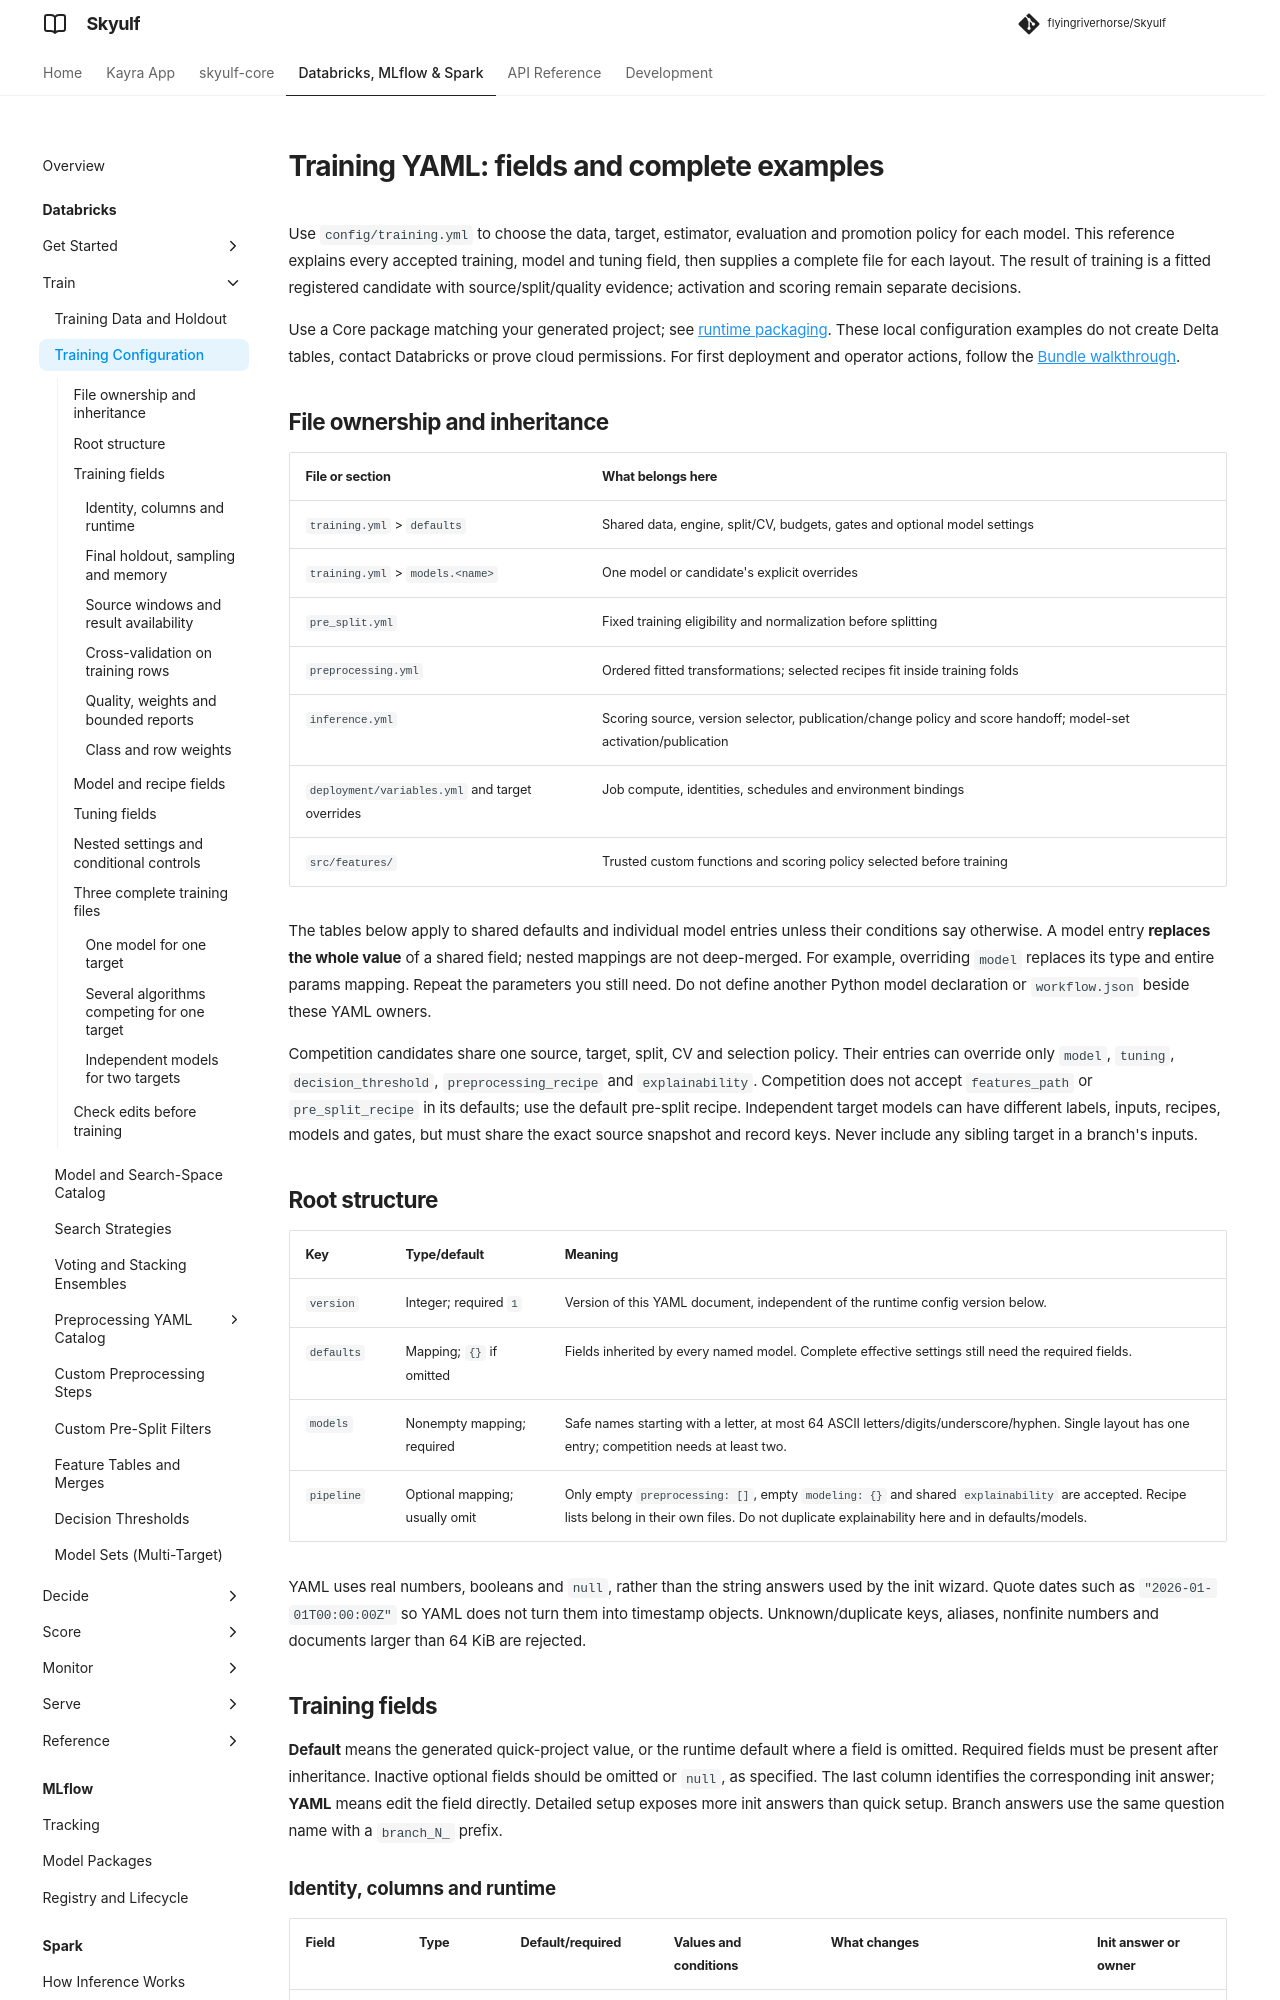

repository: flyingriverhorse/Skyulf · page: manual/user_guide/databricks_training_config.html · generator: mkdocs

# Training YAML: fields and complete examples

Use `config/training.yml` to choose the data, target, estimator, evaluation and
promotion policy for each model. This reference explains every accepted training,
model and tuning field, then supplies a complete file for each layout. The result
of training is a fitted registered candidate with source/split/quality evidence;
activation and scoring remain separate decisions.

Use a Core package matching your generated project; see
[runtime packaging](databricks_deployment.md#runtime-packaging). These local
configuration examples do not create Delta tables, contact Databricks or prove
cloud permissions. For first deployment and operator actions, follow the
[Bundle walkthrough](databricks_bundle_walkthrough.md).

## File ownership and inheritance

| File or section | What belongs here |
| --- | --- |
| `training.yml` > `defaults` | Shared data, engine, split/CV, budgets, gates and optional model settings |
| `training.yml` > `models.<name>` | One model or candidate's explicit overrides |
| `pre_split.yml` | Fixed training eligibility and normalization before splitting |
| `preprocessing.yml` | Ordered fitted transformations; selected recipes fit inside training folds |
| `inference.yml` | Scoring source, version selector, publication/change policy and score handoff; model-set activation/publication |
| `deployment/variables.yml` and target overrides | Job compute, identities, schedules and environment bindings |
| `src/features/` | Trusted custom functions and scoring policy selected before training |

The tables below apply to shared defaults and individual model entries unless
their conditions say otherwise. A model entry **replaces the whole value** of a
shared field; nested mappings are not deep-merged. For example, overriding
`model` replaces its type and entire params mapping. Repeat the parameters you
still need. Do not define another Python model declaration or `workflow.json`
beside these YAML owners.

Competition candidates share one source, target, split, CV and selection policy.
Their entries can override only `model`, `tuning`, `decision_threshold`,
`preprocessing_recipe` and `explainability`. Competition does not accept
`features_path` or `pre_split_recipe` in its defaults; use the default pre-split
recipe. Independent target models can have different labels, inputs, recipes,
models and gates, but must share the exact source snapshot and record keys.
Never include any sibling target in a branch's inputs.

## Root structure

| Key | Type/default | Meaning |
| --- | --- | --- |
| `version` | Integer; required `1` | Version of this YAML document, independent of the runtime config version below. |
| `defaults` | Mapping; `{}` if omitted | Fields inherited by every named model. Complete effective settings still need the required fields. |
| `models` | Nonempty mapping; required | Safe names starting with a letter, at most 64 ASCII letters/digits/underscore/hyphen. Single layout has one entry; competition needs at least two. |
| `pipeline` | Optional mapping; usually omit | Only empty `preprocessing: []`, empty `modeling: {}` and shared `explainability` are accepted. Recipe lists belong in their own files. Do not duplicate explainability here and in defaults/models. |

YAML uses real numbers, booleans and `null`, rather than the string answers used
by the init wizard. Quote dates such as `"2026-01-01T00:00:00Z"` so YAML does not
turn them into timestamp objects. Unknown/duplicate keys, aliases, nonfinite
numbers and documents larger than 64 KiB are rejected.

## Training fields

**Default** means the generated quick-project value, or the runtime default
where a field is omitted. Required fields must be present after inheritance.
Inactive optional fields should be omitted or `null`, as specified. The last
column identifies the corresponding init answer; **YAML** means edit the field
directly. Detailed setup exposes more init answers than quick setup. Branch
answers use the same question name with a `branch_N_` prefix.

<!-- training-fields:start -->
